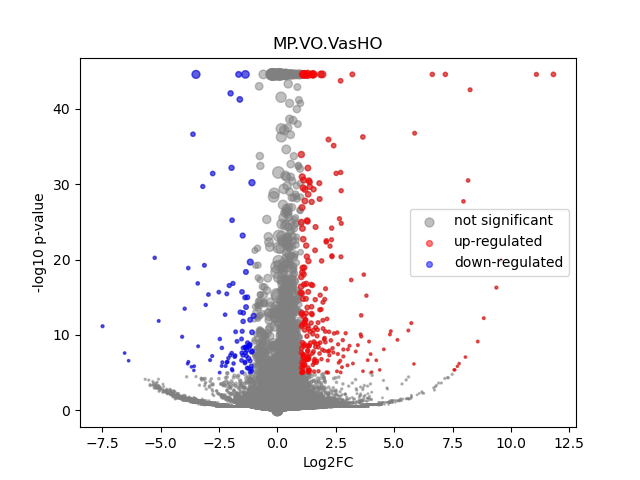

Source data for this figure (header and first rows):
	gene	expression_1	expression_2	log2FC	-log10 p-val	significant
0	MIR1302-2HG	-5.2023097e-09	1.3096724e-09	9.389947e-05	44.55	0
1	FAM138A	-5.2023097e-09	1.3096724e-09	9.389947e-05	44.55	0
2	OR4F5	-5.2023097e-09	1.3096724e-09	9.389947e-05	44.55	0
3	AL627309.1	0.001575	0.002752	0.768	0.3518	0
4	AL627309.3	0.0002423	1.3096724e-09	-1.775	0.4985	0
5	AL627309.2	-5.2023097e-09	1.3096724e-09	9.389947e-05	44.55	0
6	AL627309.5	0.01743	0.02187	0.3253	0.4422	0
7	AL627309.4	0.001427	0.001564	0.1238	0.03898	0
8	AP006222.2	-5.2023097e-09	0.0008535	3.253	0.4983	0
9	AL732372.1	-5.2023097e-09	1.3096724e-09	9.389947e-05	44.55	0
10	OR4F29	-5.2023097e-09	1.3096724e-09	9.389947e-05	44.55	0
11	AC114498.1	-5.2023097e-09	1.3096724e-09	9.389947e-05	44.55	0
12	OR4F16	-5.2023097e-09	1.3096724e-09	9.389947e-05	44.55	0
13	AL669831.2	0.0006118	0.001634	1.285	0.3859	0
14	LINC01409	0.03173	0.03938	0.311	0.6135	0
15	FAM87B	0.0003051	1.3096724e-09	-2.018	0.4984	0
16	LINC01128	0.06164	0.07353	0.254	0.7279	0
17	LINC00115	0.01113	0.006684	-0.7275	0.842	0
18	FAM41C	0.007273	0.002231	-1.661	1.772	0
19	AL645608.6	0.0006907	0.003472	2.175	0.8687	0
20	AL645608.2	0.005652	0.02347	2.035	3.914	0
21	AL645608.4	-5.2023097e-09	0.0004895	2.559	0.4983	0
22	LINC02593	0.03127	0.05683	0.8597	3.019	0
23	SAMD11	0.192	0.5289	1.462	44.55	1
24	NOC2L	0.1782	0.2253	0.3385	2.717	0
25	KLHL17	0.01933	0.02645	0.4506	0.7146	0
26	PLEKHN1	0.0003485	0.002546	2.561	0.8322	0
27	PERM1	-5.2023097e-09	1.3096724e-09	9.389947e-05	44.55	0
28	AL645608.7	0.008356	0.005612	-0.566	0.5505	0
29	HES4	0.4045	0.4317	0.09408	0.7057	0
30	ISG15	0.1597	0.2289	0.5192	5.414	0
31	AL645608.1	-5.2023097e-09	1.3096724e-09	9.389947e-05	44.55	0
32	AGRN	0.13	0.1017	-0.3538	2.038	0
33	AL645608.5	-5.2023097e-09	1.3096724e-09	9.389947e-05	44.55	0
34	AL645608.8	-5.2023097e-09	1.3096724e-09	9.389947e-05	44.55	0
35	RNF223	-5.2023097e-09	1.3096724e-09	9.389947e-05	44.55	0
36	C1orf159	0.03077	0.02663	-0.2078	0.3268	0
37	AL390719.3	0.0004699	0.0009171	0.8355	0.1886	0
38	LINC01342	-5.2023097e-09	1.3096724e-09	9.389947e-05	44.55	0
39	AL390719.2	-5.2023097e-09	1.3096724e-09	9.389947e-05	44.55	0
40	TTLL10-AS1	-5.2023097e-09	1.3096724e-09	9.389947e-05	44.55	0
41	TTLL10	-5.2023097e-09	1.3096724e-09	9.389947e-05	44.55	0
42	TNFRSF18	0.002789	0.0007853	-1.706	1.035	0
43	TNFRSF4	0.003605	0.003564	-0.01585	0.006816	0
44	SDF4	0.3272	0.3815	0.2214	2.395	0
45	B3GALT6	0.1169	0.156	0.4168	2.788	0
46	C1QTNF12	0.02525	0.04304	0.7672	2.045	0
47	AL162741.1	0.001023	0.001571	0.5734	0.1806	0
48	UBE2J2	0.2002	0.2717	0.4407	5.046	0
49	LINC01786	0.0006028	0.001208	0.896	0.1949	0
50	SCNN1D	0.0015	0.001613	0.09863	0.03086	0
51	ACAP3	0.07374	0.09293	0.3332	1.282	0
52	PUSL1	0.06213	0.07928	0.3513	1.27	0
53	INTS11	0.1315	0.1619	0.3005	1.724	0
54	AL139287.1	0.0001981	0.0008457	1.665	0.341	0
55	CPTP	0.05228	0.06273	0.2625	0.6591	0
56	TAS1R3	0.0003619	1.3096724e-09	-2.208	0.4984	0
57	DVL1	0.04118	0.05006	0.2812	0.6407	0
58	MXRA8	0.1812	0.3174	0.8085	14.39	0
59	AURKAIP1	0.5812	0.6858	0.2387	5.299	0
... 36,541 more rows
